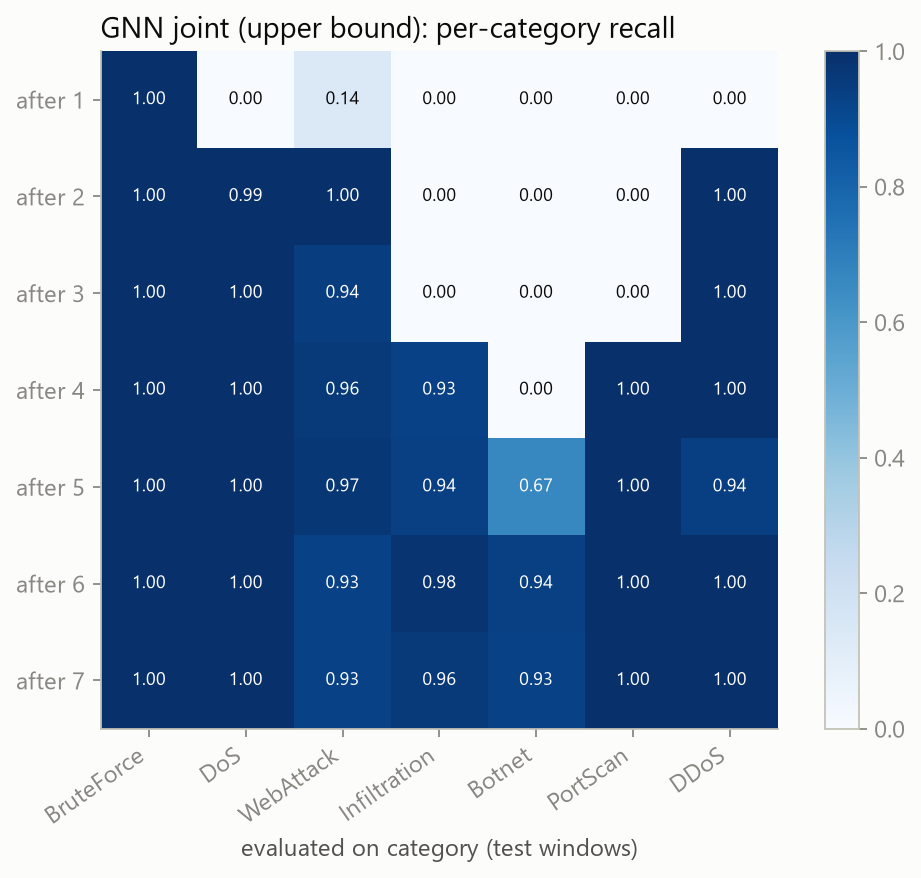

The table this chart was drawn from, first rows:
, task0_BruteForce, task1_DoS, task2_WebAttack, task3_Infiltration, task4_Botnet, task5_PortScan, task6_DDoS
after_task0, 1.0, 0.0, 0.1389, 0.0, 0.0, 0.0, 0.0
after_task1, 1.0, 0.9932, 1.0, 0.0, 0.0, 0.0, 0.9994
after_task2, 1.0, 0.9959, 0.9444, 0.0, 0.0, 0.0, 0.9994
after_task3, 1.0, 1, 0.9583, 0.9335, 0.0, 0.9999, 0.9972
after_task4, 1.0, 0.997, 0.9722, 0.9351, 0.6667, 1, 0.9406
after_task5, 1.0, 1, 0.9306, 0.9783, 0.9361, 1, 0.9989
after_task6, 1.0, 0.9992, 0.9306, 0.9571, 0.9315, 1, 1.0
